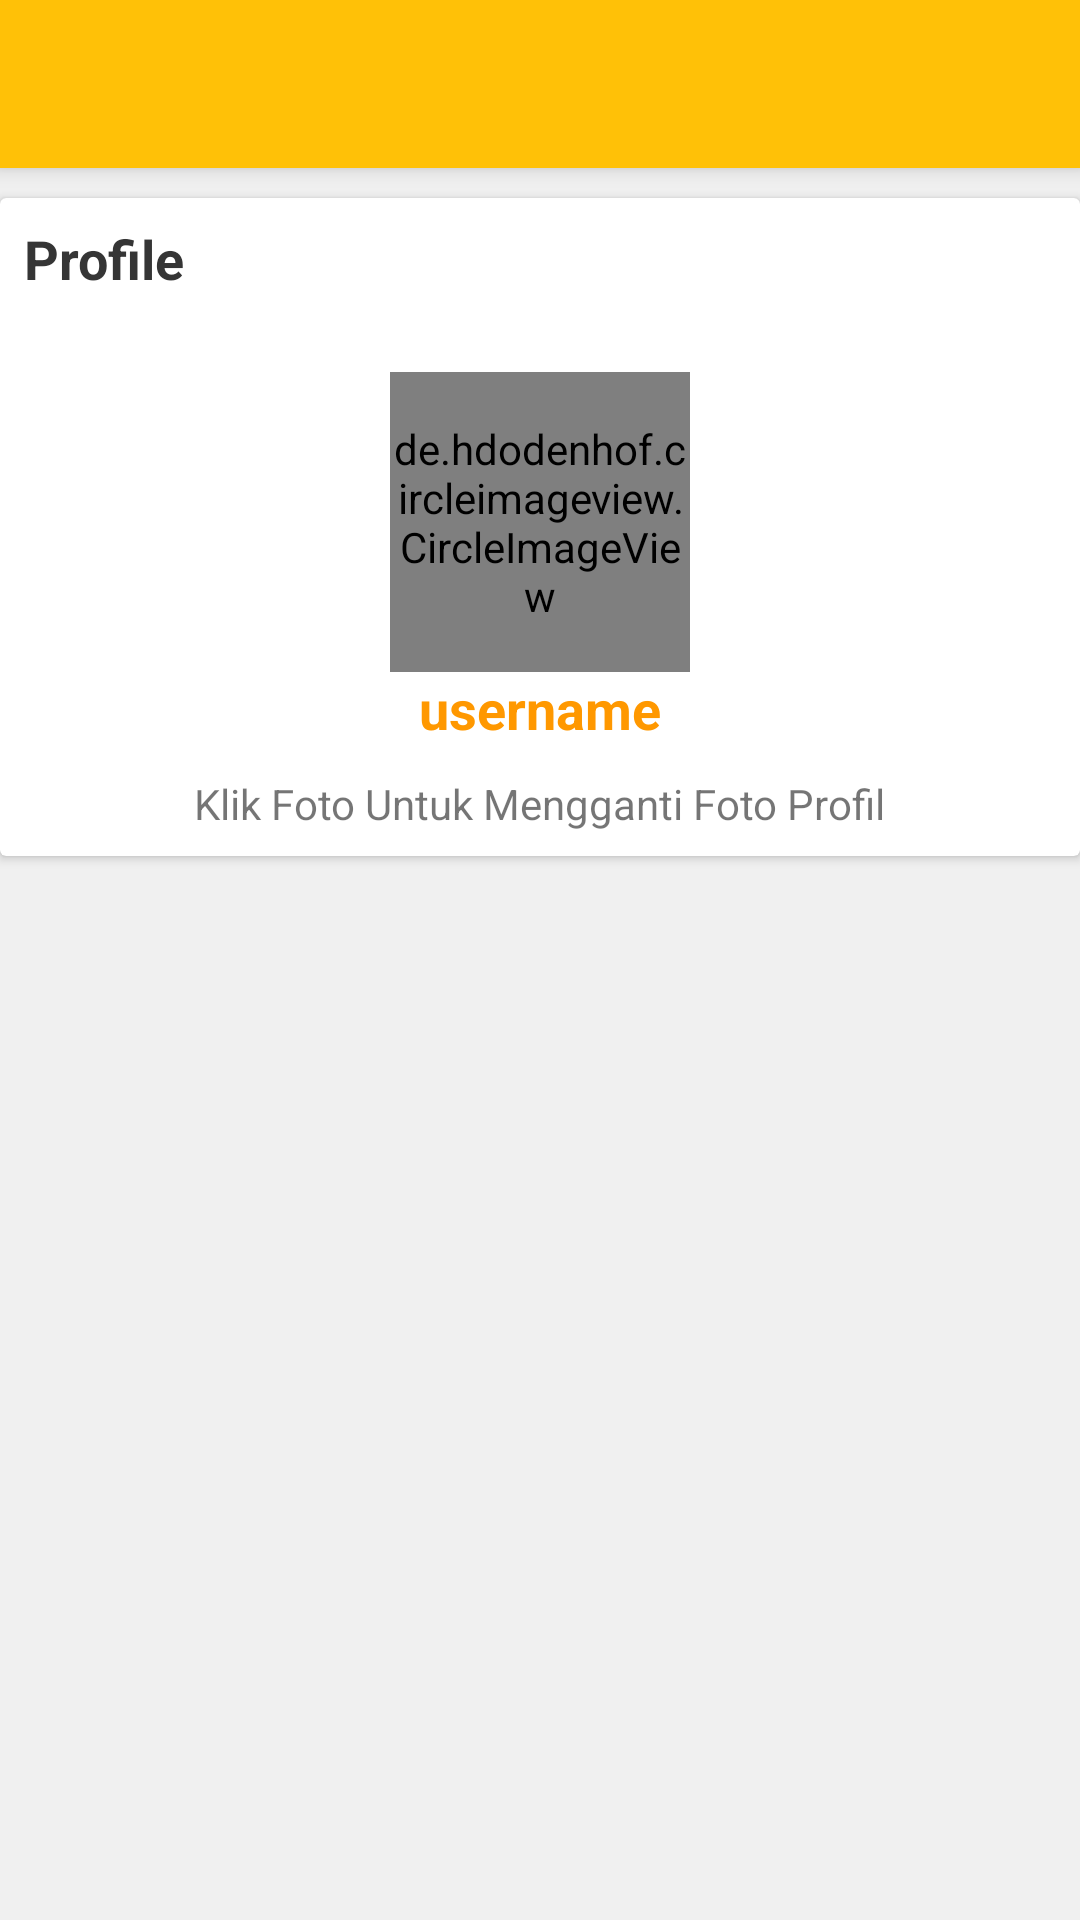

Layout XML and referenced resources for this Android screen:
<!-- AndroidManifest.xml: application theme AppTheme -->
<!-- res/layout/activity_profil.xml -->
<?xml version="1.0" encoding="utf-8"?>
<android.support.design.widget.CoordinatorLayout xmlns:android="http://schemas.android.com/apk/res/android"
    xmlns:app="http://schemas.android.com/apk/res-auto"
    xmlns:tools="http://schemas.android.com/tools"
    android:layout_width="match_parent"
    android:layout_height="match_parent"
    tools:context=".HomeActivity">

    <android.support.design.widget.AppBarLayout
        android:layout_width="match_parent"
        android:layout_height="wrap_content"
        android:theme="@style/AppTheme.AppBarOverlay">

        <android.support.v7.widget.Toolbar
            android:id="@+id/toolbar"
            android:layout_width="match_parent"
            android:layout_height="?attr/actionBarSize"
            android:background="?attr/colorPrimary"
            app:popupTheme="@style/AppTheme.PopupOverlay">

        </android.support.v7.widget.Toolbar>

    </android.support.design.widget.AppBarLayout>

    <include layout="@layout/content_profil" />

</android.support.design.widget.CoordinatorLayout>
<!-- res/layout/content_profil.xml (included above) -->
<?xml version="1.0" encoding="utf-8"?>
<RelativeLayout
    xmlns:android="http://schemas.android.com/apk/res/android"
    xmlns:app="http://schemas.android.com/apk/res-auto"
    xmlns:tools="http://schemas.android.com/tools"
    android:layout_width="match_parent"
    android:layout_height="match_parent"
    app:layout_behavior="@string/appbar_scrolling_view_behavior"
    tools:context=".MessageActivity"
    tools:showIn="@layout/activity_profil"
    android:background="#F0F0F0">

    <android.support.v7.widget.CardView
        android:layout_width="match_parent"
        android:layout_height="wrap_content"
        android:layout_marginTop="10dp">

        <RelativeLayout
            android:layout_width="match_parent"
            android:layout_height="wrap_content"
            android:padding="8dp">

            <TextView
                android:layout_width="wrap_content"
                android:layout_height="wrap_content"
                android:text="Profile"
                android:textColor="@color/hitamhalus"
                android:textStyle="bold"
                android:textSize="18sp"/>

            <de.hdodenhof.circleimageview.CircleImageView
                android:id="@+id/profile_image"
                android:layout_width="100dp"
                android:layout_height="100dp"
                android:layout_centerHorizontal="true"
                android:layout_marginTop="50dp"
                android:src="@drawable/profile_default" />

            <TextView
                android:layout_width="wrap_content"
                android:layout_height="wrap_content"
                android:text="username"
                android:layout_below="@id/profile_image"
                android:layout_centerHorizontal="true"
                android:textStyle="bold"
                android:textSize="18sp"
                android:textColor="@color/colorPrimaryDark"
                android:id="@+id/text_username"/>

            <TextView
                android:layout_width="wrap_content"
                android:layout_height="wrap_content"
                android:layout_below="@id/text_username"
                android:text="Klik Foto Untuk Mengganti Foto Profil"
                android:layout_centerHorizontal="true"
                android:layout_marginTop="10dp"/>

        </RelativeLayout>

    </android.support.v7.widget.CardView>

</RelativeLayout>
<!-- resources referenced by this layout -->
<resources>
  <color name="colorPrimaryDark">#FF9800</color>
  <color name="hitamhalus">#353535</color>
  <style name="AppTheme.AppBarOverlay" parent="ThemeOverlay.AppCompat.Dark.ActionBar" />
  <style name="AppTheme.PopupOverlay" parent="ThemeOverlay.AppCompat.Light" />
  <style name="AppTheme" parent="Theme.AppCompat.Light.NoActionBar">
          
          <item name="colorPrimary">@color/colorPrimary</item>
          <item name="colorPrimaryDark">@color/colorPrimaryDark</item>
          <item name="colorAccent">@color/colorAccent</item>
      </style>
  <color name="colorPrimary">#FFC107</color>
  <color name="colorAccent">#D81B60</color>
</resources>
